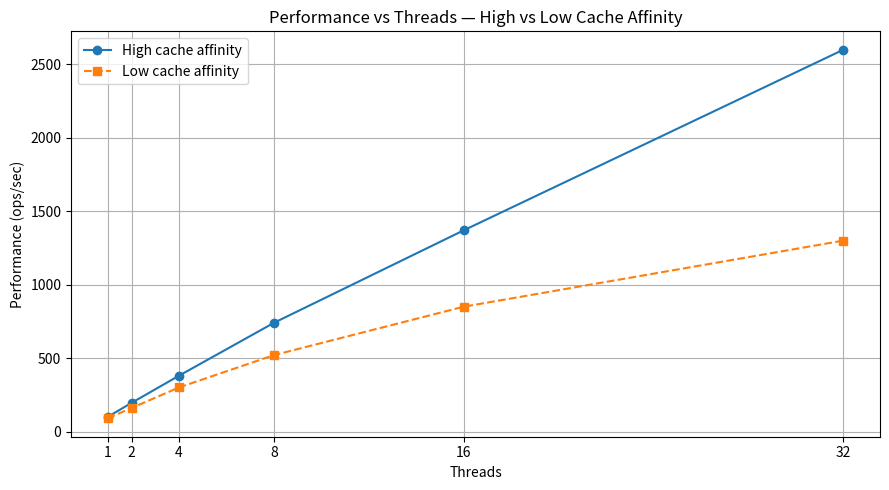

Write the Python code that produced this figure.
import numpy as np
import matplotlib.pyplot as plt
import pandas as pd

# Example data
threads = np.array([1, 2, 4, 8, 16, 32])
perf_high = np.array([100, 195, 380, 740, 1370, 2600])
perf_low = np.array([90, 160, 300, 520, 850, 1300])

# Plot performance vs threads
plt.figure(figsize=(9, 5))
plt.plot(threads, perf_high, marker='o', linestyle='-', label='High cache affinity')
plt.plot(threads, perf_low,  marker='s', linestyle='--', label='Low cache affinity')

plt.xlabel('Threads')
plt.ylabel('Performance (ops/sec)')
plt.title('Performance vs Threads — High vs Low Cache Affinity')
plt.xticks(threads)
plt.grid(True)
plt.legend()
plt.tight_layout()
plt.show()
